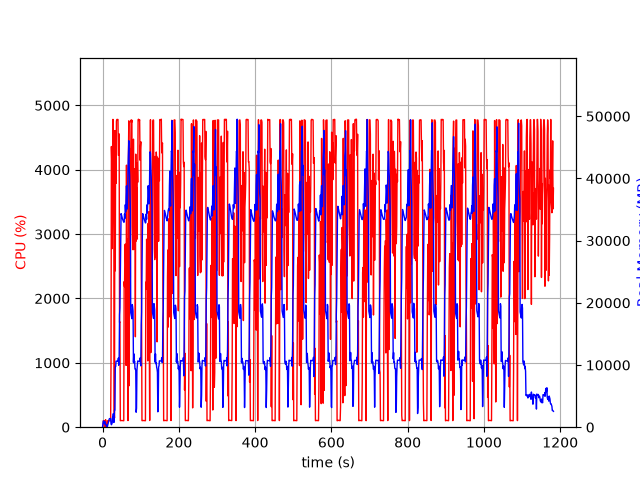

The table this chart was drawn from, first rows:
elapsed_time, nproc, cpu, mem_real, mem_virtual
4.1484832763671875e-05, 1, 0.0, 7.809, 3185
1.006, 5, 23.8, 525.1, 2594
2.014, 5, 99.2, 987.3, 3191
3.023, 7, 102.2, 995.6, 3249
4.031, 3, 99.2, 644.4, 2238
5.038, 3, 99.3, 734.6, 2350
6.046, 4, 101.2, 910.1, 2840
7.054, 4, 1.0, 426.5, 2098
8.062, 6, 116.2, 506.6, 2560
9.07, 3, 0.0, 327.3, 1752
10.08, 3, 1.0, 270.1, 1692
11.09, 3, 2.0, 307.9, 1750
12.09, 1, 11.9, 65.72, 728.5
13.1, 1, 100.0, 213.7, 1333
14.12, 1, 99.9, 483.7, 1973
15.13, 1, 100.0, 737.7, 3259
16.13, 1, 100.1, 1014, 3259
17.15, 1, 99.9, 1242, 5819
18.16, 1, 100.0, 1376, 5307
19.17, 1, 100.0, 1376, 5307
20.18, 1, 99.1, 1375, 5307
21.18, 1, 100.1, 1375, 5307
22.19, 1, 957.6, 572.5, 9288
23.22, 1, 4361, 394.1, 9310
24.23, 1, 4109, 508.1, 9324
25.25, 1, 2775, 687.7, 9905
26.26, 1, 3376, 1668, 9905
27.29, 1, 4783, 1668, 9905
28.31, 1, 4115, 2180, 9905
29.33, 1, 4174, 757.9, 9905
30.34, 1, 260.7, 810, 10957
31.35, 1, 142.7, 2737, 10477
32.36, 1, 4609, 2746, 10517
33.38, 1, 2429, 9680, 21291
34.39, 1, 4557, 9736, 21291
35.39, 1, 3790, 10622, 21291
36.41, 1, 4757, 10622, 21291
37.43, 1, 4781, 10622, 21291
38.45, 1, 4782, 10622, 21291
39.47, 1, 4781, 10599, 21291
40.49, 1, 4780, 10599, 21291
41.51, 1, 4225, 11111, 21291
42.53, 1, 4224, 9959, 21291
43.55, 1, 4557, 10949, 24237
44.57, 1, 1628, 18077, 36285
45.57, 1, 1636, 19200, 56765
46.58, 1, 101.2, 24693, 56765
47.59, 1, 102.2, 31140, 56765
48.6, 1, 103.2, 34341, 56765
49.61, 1, 105.2, 34146, 56765
50.61, 1, 104.1, 33889, 56765
51.62, 1, 103.2, 33650, 56765
52.63, 1, 102.1, 33432, 56765
53.64, 1, 101.3, 33269, 56765
54.65, 1, 100.2, 33116, 56765
55.65, 1, 100.3, 32964, 56765
56.66, 1, 2262, 32978, 56765
57.67, 1, 2183, 34293, 56765
58.7, 1, 2825, 33567, 56765
59.71, 1, 2846, 35775, 56765
... 1,106 more rows
